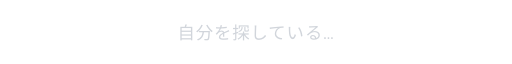
t = 0.00 s
t = 2.00 s: frame unchanged from t = 0.00 s, image omitted
t = 3.52 s: frame unchanged from t = 0.00 s, image omitted
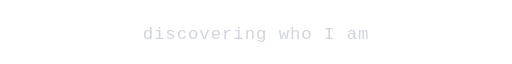
t = 5.24 s
t = 6.76 s: frame unchanged from t = 5.24 s, image omitted
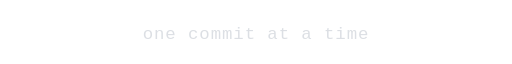
t = 8.36 s

The animated SVG that drew these frames (rendered in a browser with its animation timeline set to each time). Animation: 4 SMIL elements (animate=4); frames cover the first 8.36 s, repeats indefinitely.

<svg xmlns="http://www.w3.org/2000/svg" width="560" height="44" viewBox="0 0 560 44"><style>text{font:400 19px Consolas,"Fira Code",monospace;fill:#D1D5DB;letter-spacing:1px}</style>
  <text x="280" y="30" text-anchor="middle" opacity="0">自分を探している…<animate attributeName="opacity" values="1;1;1;0;0" keyTimes="0;0.0300;0.2200;0.2500;1" dur="16s" repeatCount="indefinite"/></text>
  <text x="280" y="30" text-anchor="middle" opacity="0">discovering who I am<animate attributeName="opacity" values="0;0;1;1;0;0" keyTimes="0;0.2500;0.2800;0.4700;0.5000;1" dur="16s" repeatCount="indefinite"/></text>
  <text x="280" y="30" text-anchor="middle" opacity="0">one commit at a time<animate attributeName="opacity" values="0;0;1;1;0;0" keyTimes="0;0.5000;0.5300;0.7200;0.7500;1" dur="16s" repeatCount="indefinite"/></text>
  <text x="280" y="30" text-anchor="middle" opacity="0">前に進む<animate attributeName="opacity" values="0;0;1;1;0;0" keyTimes="0;0.7500;0.7800;0.9700;1.0000;1" dur="16s" repeatCount="indefinite"/></text>
  </svg>
